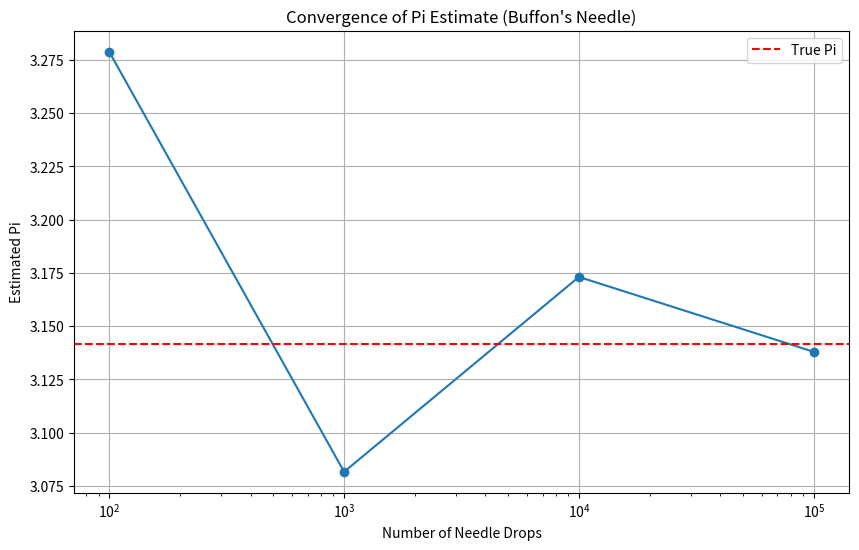

Write Python code to recreate this figure.
import numpy as np
import matplotlib.pyplot as plt

def estimate_pi_buffon(num_drops, needle_length=1, line_spacing=1):
    """Estimates pi using Buffon's Needle method."""
    crossings = 0
    for _ in range(num_drops):
        # Random position of the needle's center
        y_center = np.random.uniform(0, line_spacing)
        # Random angle of the needle (0 to pi)
        angle = np.random.uniform(0, np.pi)
        # Vertical distance from the center to the ends of the needle
        half_length_proj = (needle_length / 2) * np.sin(angle)

        if y_center - half_length_proj < 0 or y_center + half_length_proj > line_spacing:
            crossings += 1

    if crossings > 0:
        pi_estimate = (2 * needle_length * num_drops) / (line_spacing * crossings)
    else:
        pi_estimate = np.inf  # Avoid division by zero
    return pi_estimate, crossings

num_drops_list = [100, 1000, 10000, 100000]
estimates_buffon = []
# Calculate estimates outside the plotting loop for efficiency
for n in num_drops_list:
    pi_est, _ = estimate_pi_buffon(n)
    estimates_buffon.append(pi_est)

# Visualization
fig, ax = plt.subplots(figsize=(10, 6))
ax.plot(num_drops_list, estimates_buffon, marker='o')
ax.axhline(np.pi, color='r', linestyle='--', label='True Pi')
ax.set_xlabel('Number of Needle Drops')
ax.set_ylabel('Estimated Pi')
ax.set_title('Convergence of Pi Estimate (Buffon\'s Needle)')
ax.set_xscale('log')
ax.legend()
ax.grid(True)

fig.savefig('buffon_needle_convergence.png') # Save the plot
plt.show()